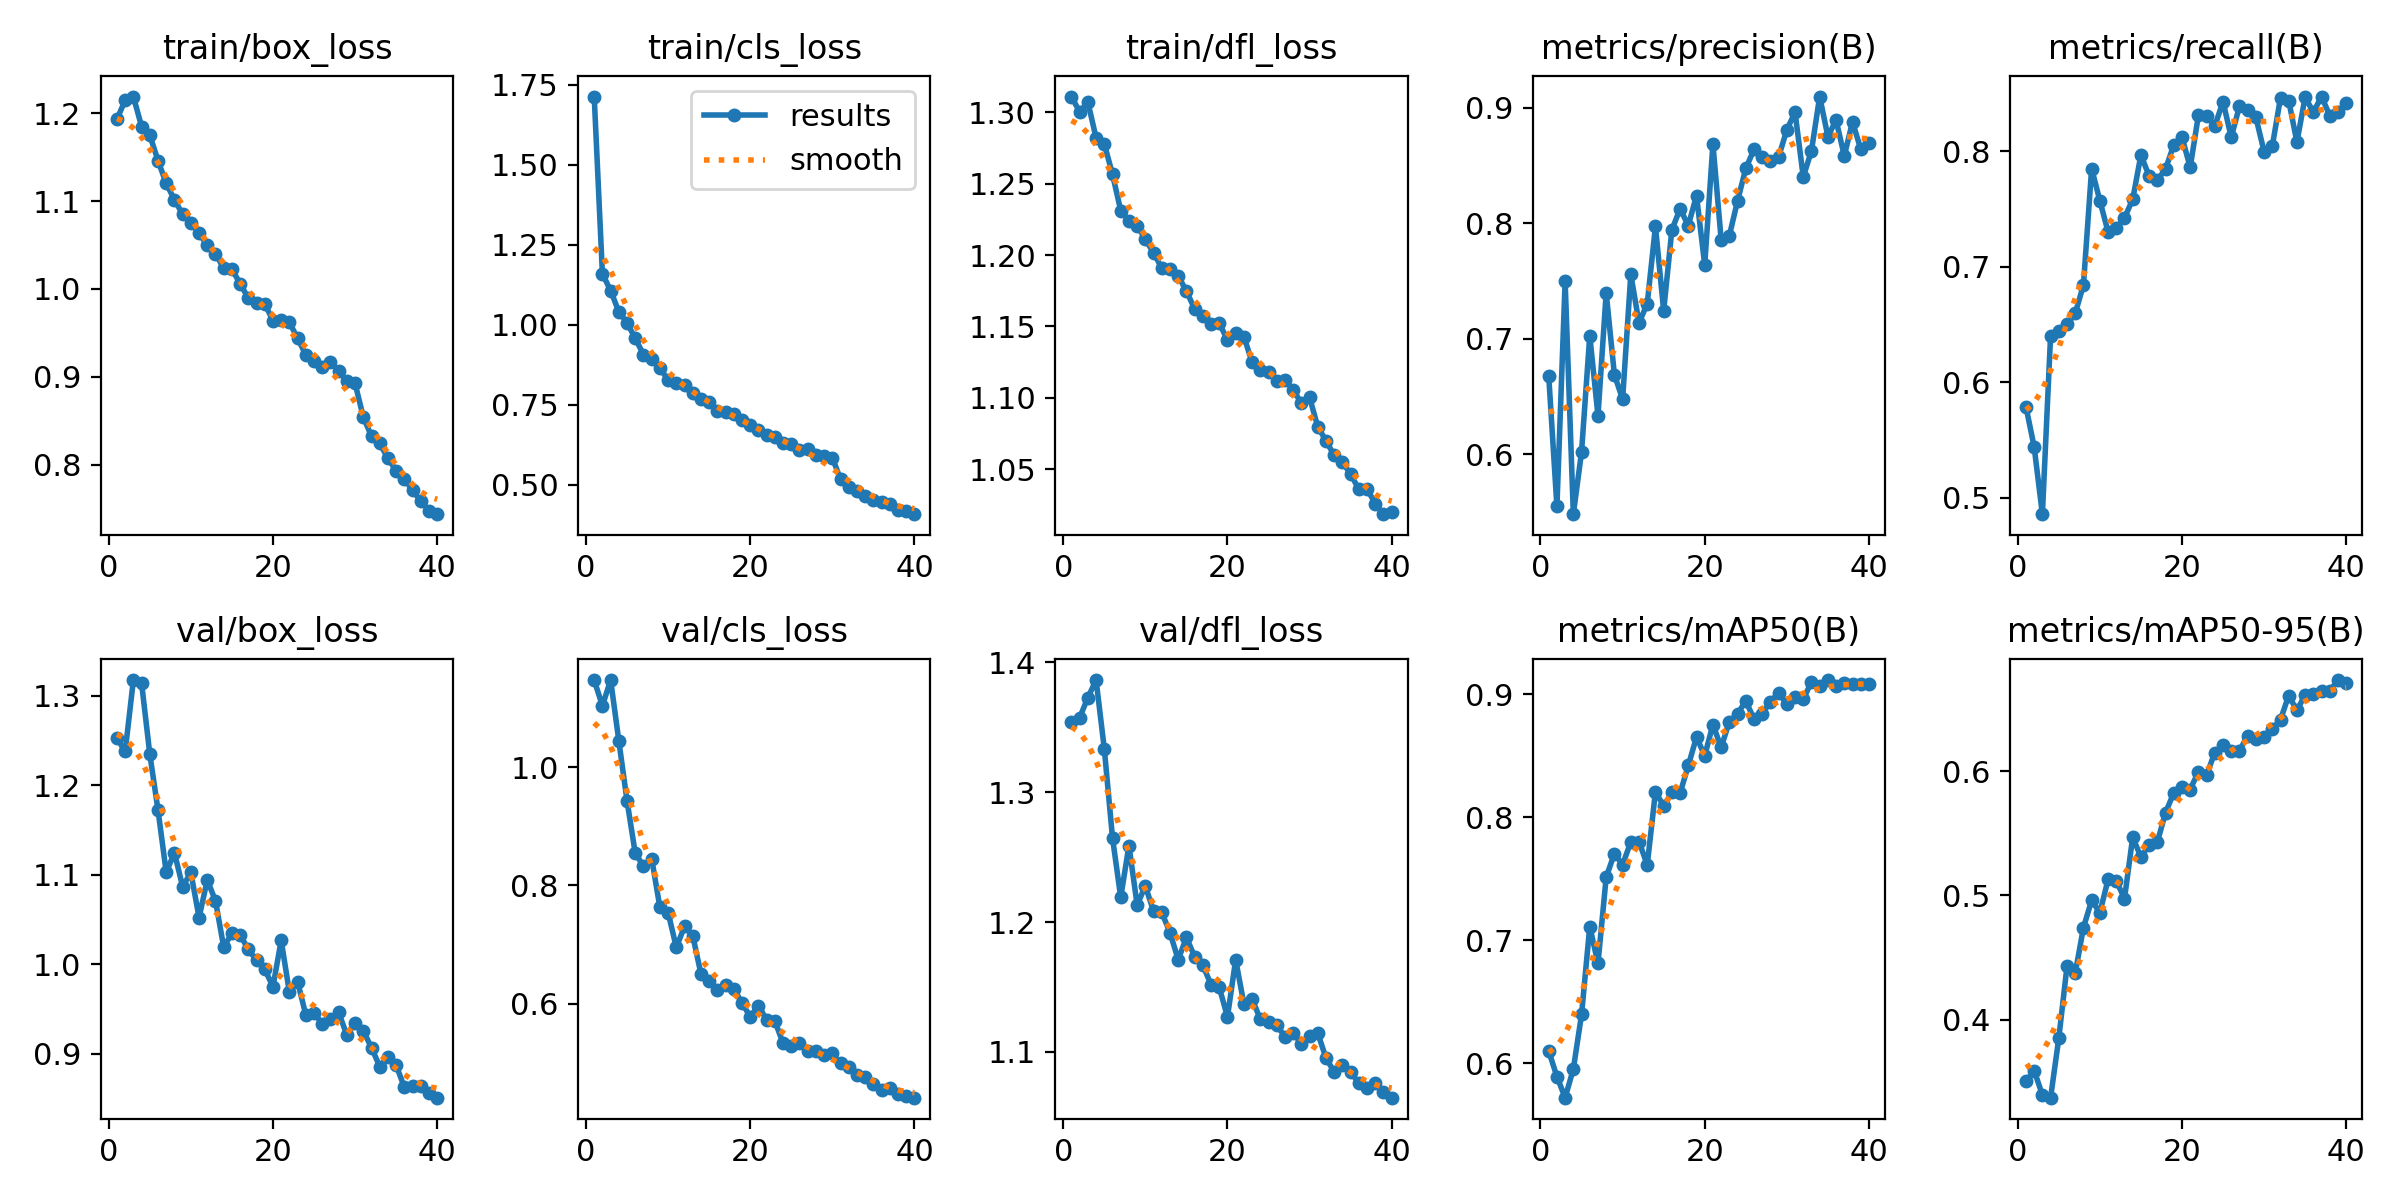

Data behind this chart, as committed beside it:
epoch, time, train/box_loss, train/cls_loss, train/dfl_loss, metrics/precision(B), metrics/recall(B), metrics/mAP50(B), metrics/mAP50-95(B), val/box_loss, val/cls_loss, val/dfl_loss, lr/pg0, lr/pg1, lr/pg2
1, 60.35, 1.193, 1.713, 1.311, 0.668, 0.579, 0.6099, 0.3504, 1.253, 1.147, 1.354, 0.000474, 0.000474, 0.000474
2, 117.1, 1.214, 1.159, 1.3, 0.5549, 0.5441, 0.5892, 0.3591, 1.238, 1.104, 1.357, 0.0009268, 0.0009268, 0.0009268
3, 173.8, 1.219, 1.106, 1.307, 0.7497, 0.4859, 0.572, 0.3395, 1.318, 1.147, 1.373, 0.001356, 0.001356, 0.001356
4, 228.2, 1.185, 1.04, 1.282, 0.5481, 0.6407, 0.5953, 0.3373, 1.314, 1.044, 1.386, 0.001323, 0.001323, 0.001323
5, 284.6, 1.175, 1.006, 1.278, 0.602, 0.6442, 0.6397, 0.3852, 1.235, 0.9429, 1.333, 0.001288, 0.001288, 0.001288
6, 340.7, 1.146, 0.9566, 1.257, 0.7028, 0.6502, 0.7112, 0.443, 1.172, 0.8542, 1.265, 0.001252, 0.001252, 0.001252
7, 394.7, 1.12, 0.9063, 1.231, 0.6334, 0.6598, 0.6812, 0.4375, 1.103, 0.833, 1.219, 0.001217, 0.001217, 0.001217
8, 450.8, 1.102, 0.8924, 1.224, 0.7397, 0.6844, 0.7514, 0.474, 1.125, 0.8455, 1.259, 0.001181, 0.001181, 0.001181
9, 506, 1.085, 0.8655, 1.221, 0.6688, 0.7852, 0.7705, 0.4961, 1.087, 0.763, 1.213, 0.001146, 0.001146, 0.001146
10, 560.2, 1.075, 0.8258, 1.211, 0.6477, 0.7573, 0.7615, 0.4861, 1.103, 0.7542, 1.228, 0.001111, 0.001111, 0.001111
11, 615.7, 1.063, 0.8159, 1.202, 0.7557, 0.7304, 0.78, 0.5128, 1.052, 0.6954, 1.208, 0.001075, 0.001075, 0.001075
12, 670.4, 1.05, 0.8112, 1.191, 0.7137, 0.7339, 0.7803, 0.5117, 1.094, 0.7308, 1.207, 0.00104, 0.00104, 0.00104
13, 725.3, 1.039, 0.7873, 1.19, 0.7304, 0.7425, 0.7613, 0.4974, 1.071, 0.7152, 1.192, 0.001005, 0.001005, 0.001005
14, 781.3, 1.024, 0.7669, 1.185, 0.7973, 0.7585, 0.8209, 0.5468, 1.019, 0.6506, 1.171, 0.0009692, 0.0009692, 0.0009692
15, 835.3, 1.022, 0.7568, 1.175, 0.7243, 0.797, 0.8091, 0.5308, 1.035, 0.6379, 1.188, 0.0009339, 0.0009339, 0.0009339
16, 890.8, 1.006, 0.7291, 1.162, 0.7943, 0.7788, 0.8202, 0.5404, 1.033, 0.6234, 1.173, 0.0008985, 0.0008985, 0.0008985
17, 947, 0.9895, 0.7274, 1.157, 0.8126, 0.775, 0.8196, 0.5428, 1.017, 0.6312, 1.167, 0.0008631, 0.0008631, 0.0008631
18, 1003, 0.9835, 0.7213, 1.151, 0.798, 0.7849, 0.8421, 0.5665, 1.004, 0.6258, 1.152, 0.0008277, 0.0008277, 0.0008277
19, 1061, 0.9832, 0.7008, 1.152, 0.824, 0.8056, 0.8653, 0.5824, 0.9943, 0.6014, 1.15, 0.0007924, 0.0007924, 0.0007924
20, 1119, 0.9639, 0.685, 1.14, 0.7639, 0.8125, 0.8501, 0.5875, 0.975, 0.5782, 1.127, 0.000757, 0.000757, 0.000757
21, 1177, 0.9645, 0.6707, 1.146, 0.8687, 0.7862, 0.8754, 0.5851, 1.027, 0.5969, 1.171, 0.0007216, 0.0007216, 0.0007216
22, 1235, 0.9622, 0.6564, 1.143, 0.7858, 0.8312, 0.8569, 0.5994, 0.9688, 0.5732, 1.137, 0.0006863, 0.0006863, 0.0006863
23, 1293, 0.9437, 0.6496, 1.125, 0.7892, 0.831, 0.8778, 0.597, 0.9806, 0.5712, 1.141, 0.0006509, 0.0006509, 0.0006509
24, 1351, 0.9251, 0.6293, 1.12, 0.8194, 0.8219, 0.8843, 0.6148, 0.9434, 0.5334, 1.125, 0.0006155, 0.0006155, 0.0006155
25, 1410, 0.9184, 0.6262, 1.118, 0.8474, 0.8432, 0.8945, 0.6211, 0.9454, 0.5282, 1.123, 0.0005802, 0.0005802, 0.0005802
26, 1470, 0.9111, 0.608, 1.112, 0.8639, 0.8123, 0.8801, 0.6162, 0.9337, 0.5331, 1.121, 0.0005448, 0.0005448, 0.0005448
27, 1529, 0.9164, 0.6125, 1.112, 0.8573, 0.8392, 0.8841, 0.6164, 0.9393, 0.5201, 1.111, 0.0005094, 0.0005094, 0.0005094
28, 1589, 0.9067, 0.5918, 1.106, 0.8541, 0.8359, 0.8941, 0.6283, 0.9463, 0.5207, 1.115, 0.0004741, 0.0004741, 0.0004741
29, 1650, 0.8954, 0.5882, 1.096, 0.8573, 0.8295, 0.9012, 0.6253, 0.9207, 0.5143, 1.106, 0.0004387, 0.0004387, 0.0004387
30, 1709, 0.8926, 0.5833, 1.1, 0.8809, 0.8, 0.8921, 0.6272, 0.934, 0.5166, 1.112, 0.0004033, 0.0004033, 0.0004033
31, 1766, 0.8543, 0.5168, 1.08, 0.8961, 0.8045, 0.8975, 0.6336, 0.9257, 0.4992, 1.114, 0.000368, 0.000368, 0.000368
32, 1823, 0.8325, 0.4923, 1.07, 0.8402, 0.8466, 0.896, 0.6414, 0.9068, 0.4932, 1.095, 0.0003326, 0.0003326, 0.0003326
33, 1880, 0.8244, 0.479, 1.06, 0.8628, 0.8441, 0.9101, 0.6607, 0.8857, 0.4795, 1.084, 0.0002972, 0.0002972, 0.0002972
34, 1935, 0.8072, 0.4633, 1.055, 0.9097, 0.8082, 0.9064, 0.6487, 0.8969, 0.4764, 1.09, 0.0002619, 0.0002619, 0.0002619
35, 1992, 0.7934, 0.4532, 1.047, 0.8751, 0.8471, 0.9116, 0.6613, 0.8873, 0.4653, 1.084, 0.0002265, 0.0002265, 0.0002265
36, 2048, 0.7838, 0.4466, 1.036, 0.8892, 0.8339, 0.9065, 0.6619, 0.8626, 0.4548, 1.076, 0.0001911, 0.0001911, 0.0001911
37, 2105, 0.771, 0.4384, 1.036, 0.8583, 0.8476, 0.9096, 0.664, 0.864, 0.458, 1.072, 0.0001558, 0.0001558, 0.0001558
38, 2163, 0.7587, 0.4202, 1.026, 0.8879, 0.8311, 0.9084, 0.6643, 0.8643, 0.4483, 1.076, 0.0001204, 0.0001204, 0.0001204
39, 2220, 0.7476, 0.4158, 1.018, 0.8641, 0.8346, 0.9085, 0.6731, 0.856, 0.4447, 1.069, 8.50255e-05, 8.50255e-05, 8.50255e-05
40, 2278, 0.7438, 0.4074, 1.02, 0.8697, 0.842, 0.9083, 0.6709, 0.8509, 0.4414, 1.065, 4.96578e-05, 4.96578e-05, 4.96578e-05
